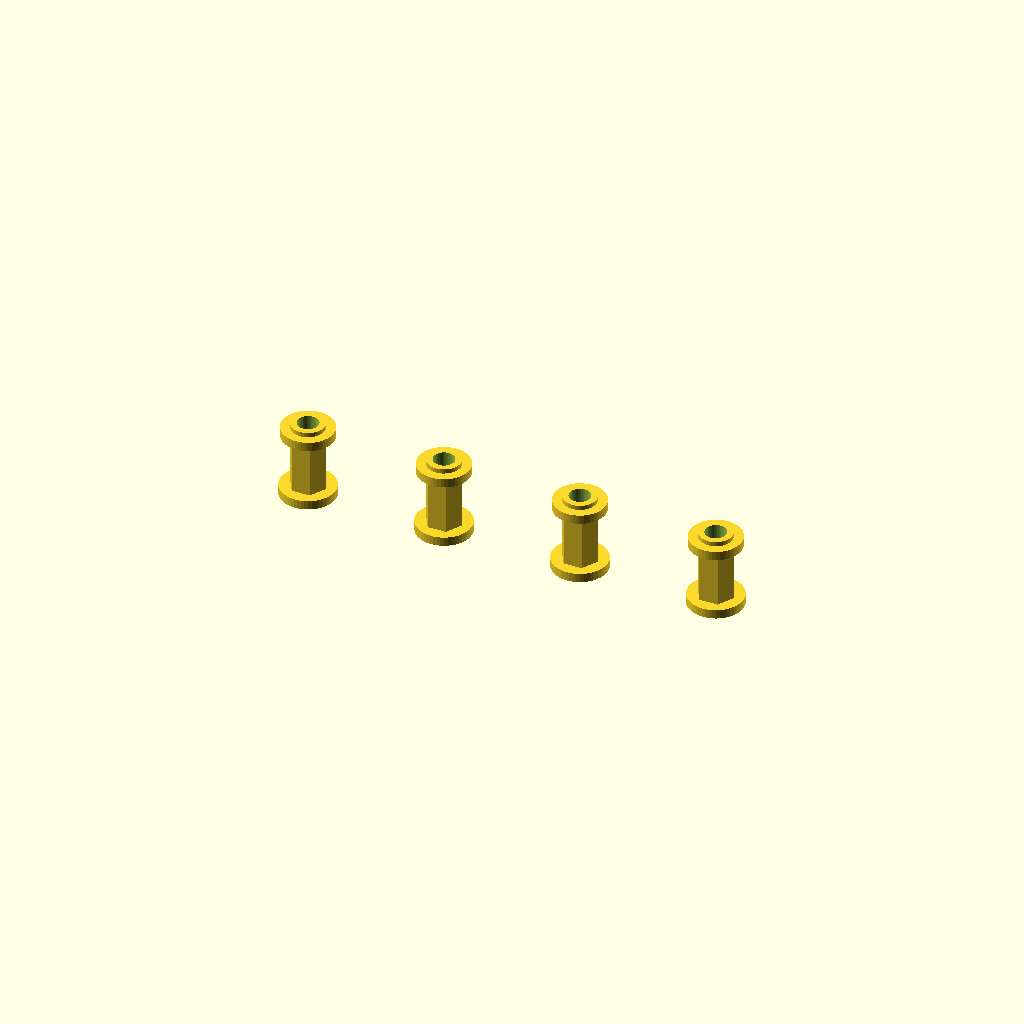
Cell 1: the model at its default parameters.
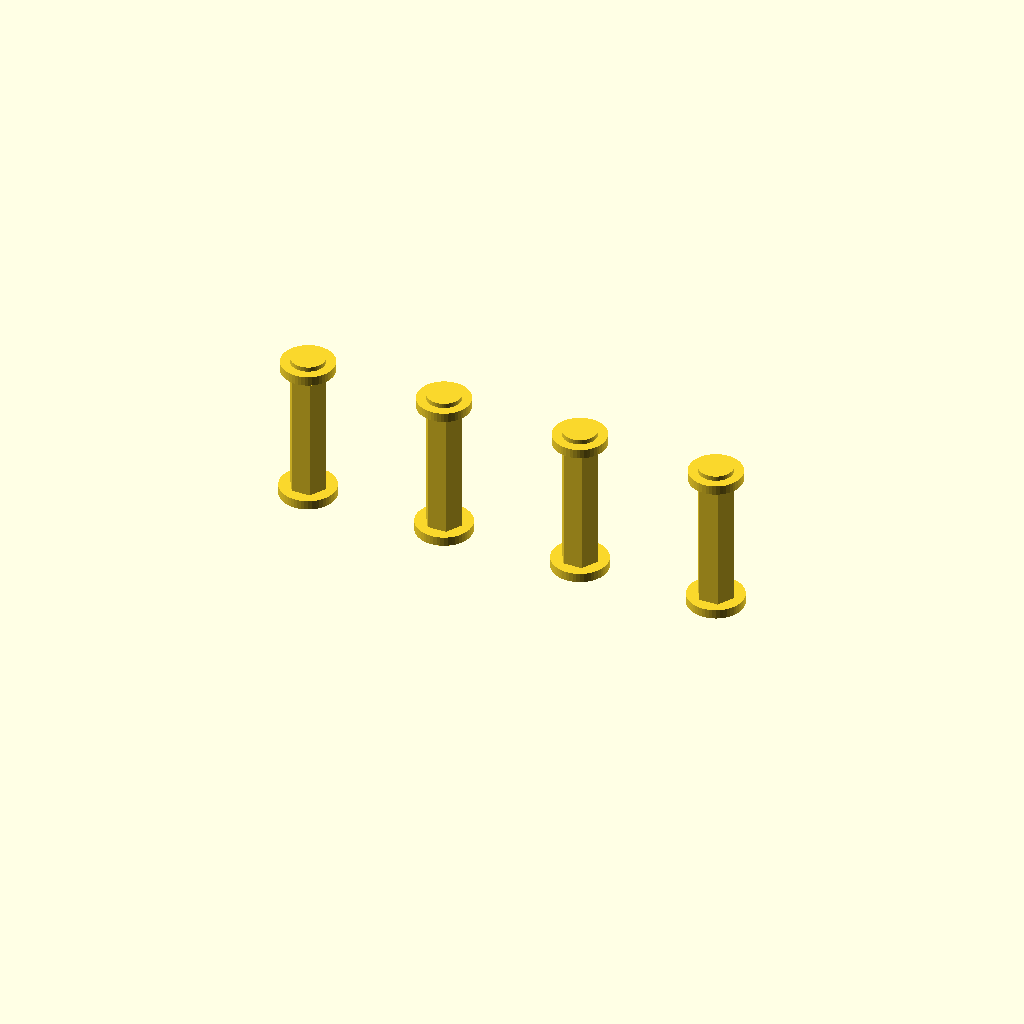
Cell 2: the same model with hauteur = 32.
All cells are drawn from one camera (rotation 55°, 0°, 25°, orthographic, colour scheme Cornfield), so only the parameter changes between them.
OpenSCAD source file inputs/thingiverse/thing-3094799/files/entretoise_gros.scad:
/*
  Entretoises de fixation mouvements (ancien lecteur de CD/DVD)
  Projets DIY - 02/20016 - http://www.projetsdiy.fr
  v1
*/

$fn = 50;
hauteur = 16;       //Hauteur de l'entretoise
   

module entretoise(diam_centreur){
  difference(){
    union(){
      cylinder(r=4,h=hauteur,$fn=6);   //Corps entretoise
      translate([0,0,hauteur]) cylinder(r=diam_centreur / 2,h=2,center=true); //Centreur
      translate([0,0,hauteur - 2]) cylinder(r= diam_centreur / 2 + 2, h=2);   //Colerette
      cylinder(r=6,h=2); 
    }
    cylinder(r=2.3, h=30);                      //Passage de vis
  }
}

for (a=[0:30:90]){
    //translate([a, 0,0]) entretoise(5.6);        //4 entretoises avec petit centreur
    translate([a, 0,0]) entretoise(7.3);       //4 entretoises avec gros centreur
}
Parameter table extracted from the source (name, type, default, range or options):
hauteur: number, default 16
